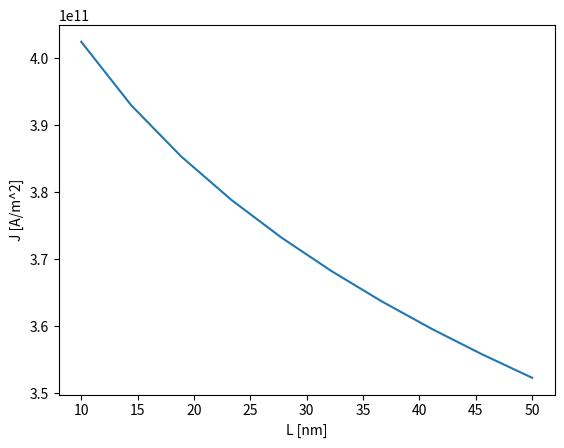

Source code (Python):
import matplotlib.pyplot as plt
import numpy as np
from scipy.constants import pi, hbar, e, m_e, epsilon_0
from scipy.integrate import nquad, quad

# Fluid model code
# [redacted]
# Revised (5.11.2018)
#
# This code calculates the fluid model for the field emission
# The continuity equation, \rho(z) p/m_e = J
# Conservation of energy, p^2 / (2m_e) = eV_0 z/d
# Combined they give, \rho(z) = J/\sqrt(m_e d / (2eV_0 z) )
#

# System Parameters
V_0 = 20.0E3 # Voltage
d = 2500.0E-9 # Gap spaceing
N_L = 10
L = np.linspace(10, 50.0, N_L) * 1.0E-9 # Length of emitter

# Mixing weight
x = 0.15

# Constants
a_FN = e**2/(16*pi**2*hbar)
b_FN = -4/(3*hbar) * np.sqrt(2*m_e*e)
l_const = e / (4*pi*epsilon_0)
w_theta = 4.70

E_vac = V_0 / d
F = 1.0 # F is scaled in E_vac

# Maximum number of iterations
N_max = 500

J_keep = np.zeros(N_max)
F_keep = np.zeros(N_max)

J_L = np.zeros(N_L)
F_L = np.zeros(N_L)
LD_C = np.zeros(N_L)

# Scale the current density with Child-Langmuir
J_CL = 4/9*epsilon_0*np.sqrt(2*e/m_e)*V_0**(3/2)/d**2

# Approximations to the eleptical integrals for the image-charge effect
# in the Fowler-Nordheim equation
def t_y(l: float) -> float:
    val = 1 + l*(1/9 - 1/18*np.log(l))
    if l > 1:
        print('Warning: l > 1') # This should not happen
    return val

def v_y(l: float) -> float:
    val = 1 - l + 1/6 * l * np.log(l)
    return val

# We want to integrate the charge density over x, y and z
# to get the electric field in center of the emitter.
# The function to integrate is
# J/(9\pi) * z / (\sqrt(z) * (x^2 + y^2 + z^2)^(3/2)  )
# First we do the x integration by hand and then do the
# y and z integrations numerically.
# When we do the x integration we obtain, ( a = L/(2*d) )
# J/(9\pi) * 2*a \sqrt(z) / ( (y^2 + z^2) \sqrt(y^2 + z^2 + a^2) ).
# This is the function we integrate numerically below. z = [0, 1], y = [0, a]
def int_fun(y: float, z: float, a: float) -> float:
    val = np.sqrt(z) / ((y**2 + z**2)*np.sqrt(a**2 + y**2 + z**2))
    return val

# We can also do the y integration. Matlab gives the answer below.
def int_fun_z(z: float, x_c: float, y_c: float, x_1: float, x_2: float, y_1: float, y_2: float) -> float:
    def fun_z(z: float, x_c: float, y_c: float, x_p: float, y_p: float) -> float:
        val = np.arctan( (x_c - x_p)*(y_c - y_p)/(z*np.sqrt(z**2 + (x_c - x_p)**2 + (y_c - y_p)**2 )) )
        return val

    val = 1.0/np.sqrt(z)*( fun_z(z, x_c, y_c, x_2, y_2) - fun_z(z, x_c, y_c, x_1, y_2) - fun_z(z, x_c, y_c, x_2, y_1) + fun_z(z, x_c, y_c, x_1, y_1) )
    return val

print('Starting calculations')
print('k upto ' + str(N_L))
# Loop over L values
for k in range(N_L):

    # Set initial values
    LD_C[k] = L[k]/(2*d)

    J_old = 0.0
    J_keep[:] = 0.0
    F_keep[:] = 0.0

    # Set a = L / (2*d)
    a = LD_C[k]

    x_c = 0.0/d
    y_c = 0.0/d
    x_1 = -L[k]/(2*d)
    x_2 = L[k]/(2*d)
    y_1 = -L[k]/(2*d)
    y_2 = L[k]/(2*d)

    options={'limit': 100} # Increase the number of subintervals in the integration
    # nquad does an N-dimensional integration
    # https://docs.scipy.org/doc/scipy/reference/generated/scipy.integrate.nquad.html
    # integrate int_fun, y=0..a, z=0..1, with extra arguments (a,) passed to the function
    # We change the integration on y from [-a, a] to [0, a] and multiply with 2 instead (4a = 2*2a).
    #E_const, abserr = nquad(int_fun, [[0.0, a], [0.0, 1.0]], args=(a,), opts=[options, options])
    E_const, abserr = quad(int_fun_z, a=0.0, b=1.0, args=(x_c, y_c, x_1, x_2, y_1, y_2))

    # Loop for the iteration to converge the current density
    for i in range(N_max):
        F = E_vac * F
        l = l_const * F / w_theta**2

        # Calculate the current density from the Fowler-Nordheim
        elec_supply = a_FN * F**2 / (w_theta * t_y(l)**2)
        esc_prob = np.exp(b_FN * w_theta**(3/2) * v_y(l) / F)

        J_new = elec_supply * esc_prob / J_CL
        J = x*J_new + (1-x)*J_old # Mixing for better convergance

        #E_z = J/(9*pi) * 4*a * E_const
        E_z = J/(9*pi) * E_const

        # Set F to new value. The factor 2 is due to image-charge effects
        # F = F_vac - 2*E_z,
        # but we scale the field with F_vac so
        # F = 1 - 2*E_z
        F = 1 - 2*E_z

        # Store the values that we want to keep
        F_keep[i] = F
        J_keep[i] = J
        J_old = J

        if (i >= 2):
            if np.abs((J_keep[i-1] - J_keep[i-2])) < 1.0E-12:
                print('k = ' + str(k) + ' done ' + str(i))
                break

    # Check the convergance
    if np.abs((J_keep[i-1] - J_keep[i-2])) > 1.0E-12:
        print('Warning error > 1E-12')

    # Set values that we want to keep
    J_L[k] = J
    F_L[k] = F

# Plot the results
print('Ploting results')
plt.plot(L/1.0E-9, J_L*J_CL)
plt.xlabel('L [nm]')
plt.ylabel('J [A/m^2]')
plt.show()

print(L/1.0E-9)
print(J_L*J_CL)
